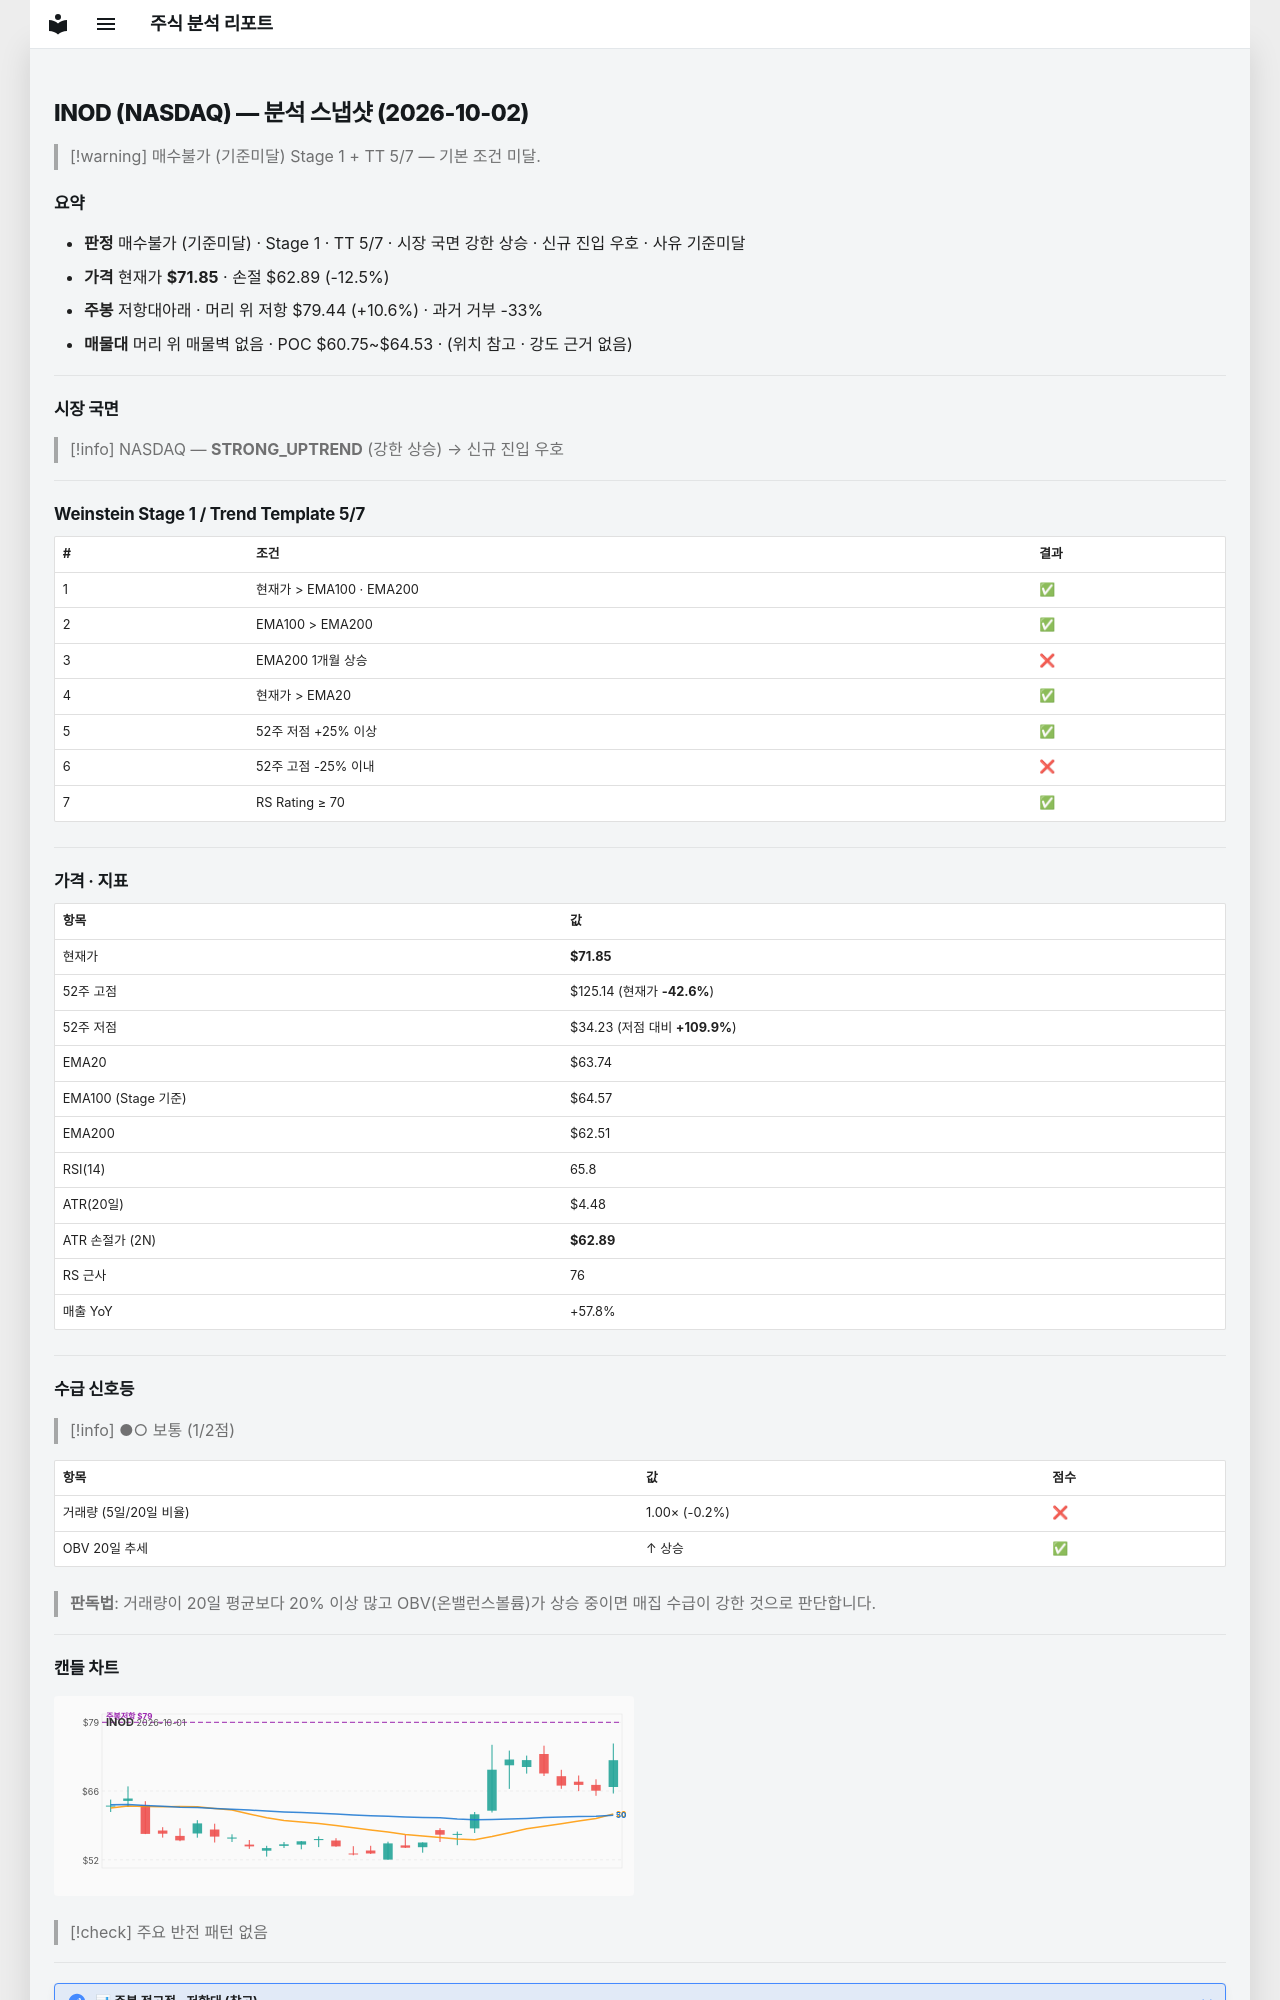

repository: soloandco/stock-reports · page: snapshots/INOD-2026-10-02/index.html · generator: mkdocs

---
type: analysis-snapshot
title: INOD 분석 스냅샷
ticker: INOD
market: NASDAQ
created: 2026-10-02
updated: 2026-10-02
bar-date: 2026-10-01
verdict: 매수불가
verdict-reason: 기준미달
real-rr: 0.85
sma50-gap-pct: 12.7
weekly-position: 저항대아래
weekly-overhead-price: 79.44
weekly-overhead-pct: 10.6
stage: 1
trend-template-score: 5
tt-max: 7
ma-set: ema-20-100-200
price: 71.8499984741211
stop-price: 62.89174182862302
market-regime: STRONG_UPTREND
supply-demand-score: 1/2
supply-demand-label: 보통
status: tracking
tags:
  - stock-agent
  - watchlist
  - INOD
  - analysis
related:
  - "[[analysis-template]]"
---

# INOD (NASDAQ) — 분석 스냅샷 (2026-10-02)

> [!warning] 매수불가 (기준미달)
> Stage 1 + TT 5/7 — 기본 조건 미달.

## 요약

- **판정** 매수불가 (기준미달) · Stage 1 · TT 5/7 · 시장 국면 강한 상승 · 신규 진입 우호 · 사유 기준미달
- **가격** 현재가 **$71.85** · 손절 $62.89 (-12.5%)
- **주봉** 저항대아래 · 머리 위 저항 $79.44 (+10.6%) · 과거 거부 -33%
- **매물대** 머리 위 매물벽 없음 · POC $60.75~$64.53 · (위치 참고 · 강도 근거 없음)

---

## 시장 국면

> [!info] NASDAQ — **STRONG_UPTREND** (강한 상승) → 신규 진입 우호

---

## Weinstein Stage 1 / Trend Template 5/7

| # | 조건 | 결과 |
|---|------|------|
| 1 | 현재가 > EMA100 · EMA200 | ✅ |
| 2 | EMA100 > EMA200 | ✅ |
| 3 | EMA200 1개월 상승 | ❌ |
| 4 | 현재가 > EMA20 | ✅ |
| 5 | 52주 저점 +25% 이상 | ✅ |
| 6 | 52주 고점 -25% 이내 | ❌ |
| 7 | RS Rating ≥ 70 | ✅ |

---

## 가격 · 지표

| 항목 | 값 |
|------|---|
| 현재가 | **$71.85** |
| 52주 고점 | $125.14 (현재가 **-42.6%**) |
| 52주 저점 | $34.23 (저점 대비 **+109.9%**) |
| EMA20 | $63.74 |
| EMA100 (Stage 기준) | $64.57 |
| EMA200 | $62.51 |
| RSI(14) | 65.8 |
| ATR(20일) | $4.48 |
| ATR 손절가 (2N) | **$62.89** |
| RS 근사 | 76 |
| 매출 YoY | +57.8% |

---
## 수급 신호등

> [!info] ●○ 보통 (1/2점)

| 항목 | 값 | 점수 |
|------|------|------|
| 거래량 (5일/20일 비율) | 1.00× (-0.2%) | ❌ |
| OBV 20일 추세 | ↑ 상승 | ✅ |

> **판독법**: 거래량이 20일 평균보다 20% 이상 많고 OBV(온밸런스볼륨)가 상승 중이면 매집 수급이 강한 것으로 판단합니다.

---
